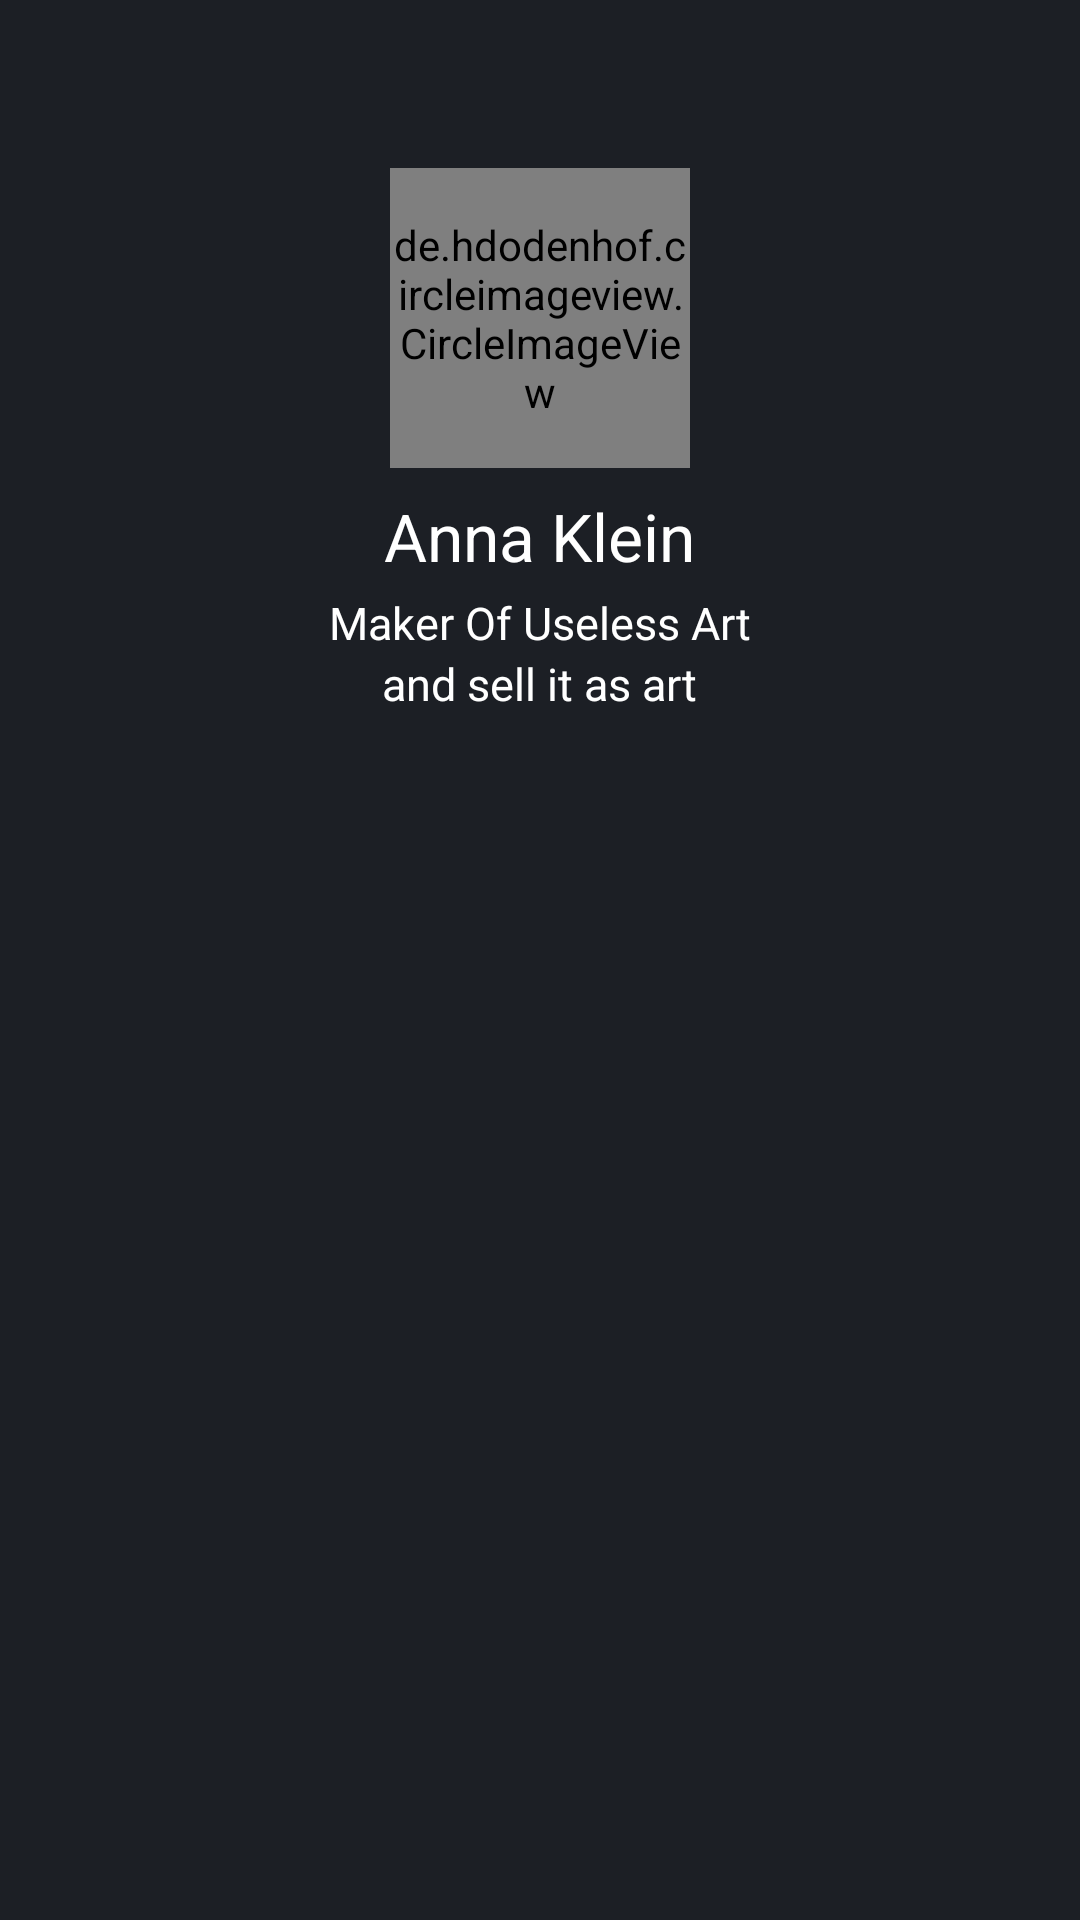

Write the Android layout XML for this screen, with the resource values it uses.
<!-- AndroidManifest.xml: application theme AppTheme -->
<!-- res/layout/fragment_notifications.xml -->
<LinearLayout xmlns:android="http://schemas.android.com/apk/res/android"
    xmlns:app="http://schemas.android.com/apk/res-auto"
    xmlns:tools="http://schemas.android.com/tools"
    android:layout_width="match_parent"
    android:layout_height="wrap_content"
    android:background="@color/backgroundBlue"
    android:gravity="center_horizontal"
    android:orientation="vertical"
    android:padding="16dp">

    
    <de.hdodenhof.circleimageview.CircleImageView
        android:id="@+id/profile_image"
        android:layout_width="100dp"
        android:layout_height="100dp"
        android:layout_marginTop="40dp"
        android:src="@drawable/user_placeholder2"
        app:civ_border_color="@color/black"
        app:civ_border_width="2dp" />

    <TextView
        android:id="@+id/profile_name"
        android:layout_width="wrap_content"
        android:layout_height="wrap_content"
        android:layout_gravity="center_horizontal"
        android:layout_marginTop="8dp"
        android:text="Anna Klein"
        android:textAppearance="@style/TextAppearance.AppCompat.Large"
        android:textColor="@color/white" />

    <TextView
        android:id="@+id/profile_description"
        android:layout_width="wrap_content"
        android:layout_height="wrap_content"
        android:layout_gravity="center_horizontal"
        android:layout_marginTop="4dp"
        android:text="Maker Of Useless Art"
        android:textAppearance="@style/TextAppearance.AppCompat.Medium"
        android:textColor="@color/white"
        android:textSize="15dp" />

    <TextView
        android:id="@+id/profile_description2"
        android:layout_width="wrap_content"
        android:layout_height="wrap_content"
        android:layout_gravity="center_horizontal"
        android:text="and sell it as art"
        android:textAppearance="@style/TextAppearance.AppCompat.Medium"
        android:textColor="@color/white"
        android:textSize="15dp" />

    

    <com.google.android.material.tabs.TabLayout
        android:layout_marginTop="40dp"
        android:id="@+id/tabs"
        android:layout_width="match_parent"
        android:layout_height="wrap_content"
        app:tabTextColor="@color/white" />

    <androidx.viewpager2.widget.ViewPager2
        android:id="@+id/view_pager"
        android:layout_width="match_parent"
        android:layout_height="match_parent"
        android:layout_weight="1" />

</LinearLayout>
<!-- resources referenced by this layout -->
<resources>
  <color name="backgroundBlue">#1C1F25</color>
  <color name="black">#FF000000</color>
  <color name="white">#FFFFFFFF</color>
  <style name="AppTheme" parent="Theme.AppCompat.Light.DarkActionBar">
          
          <item name="colorPrimary">@color/blue</item>
          <item name="colorOnPrimary">@color/white</item>
      </style>
  <color name="blue">#5CA497</color>
</resources>
